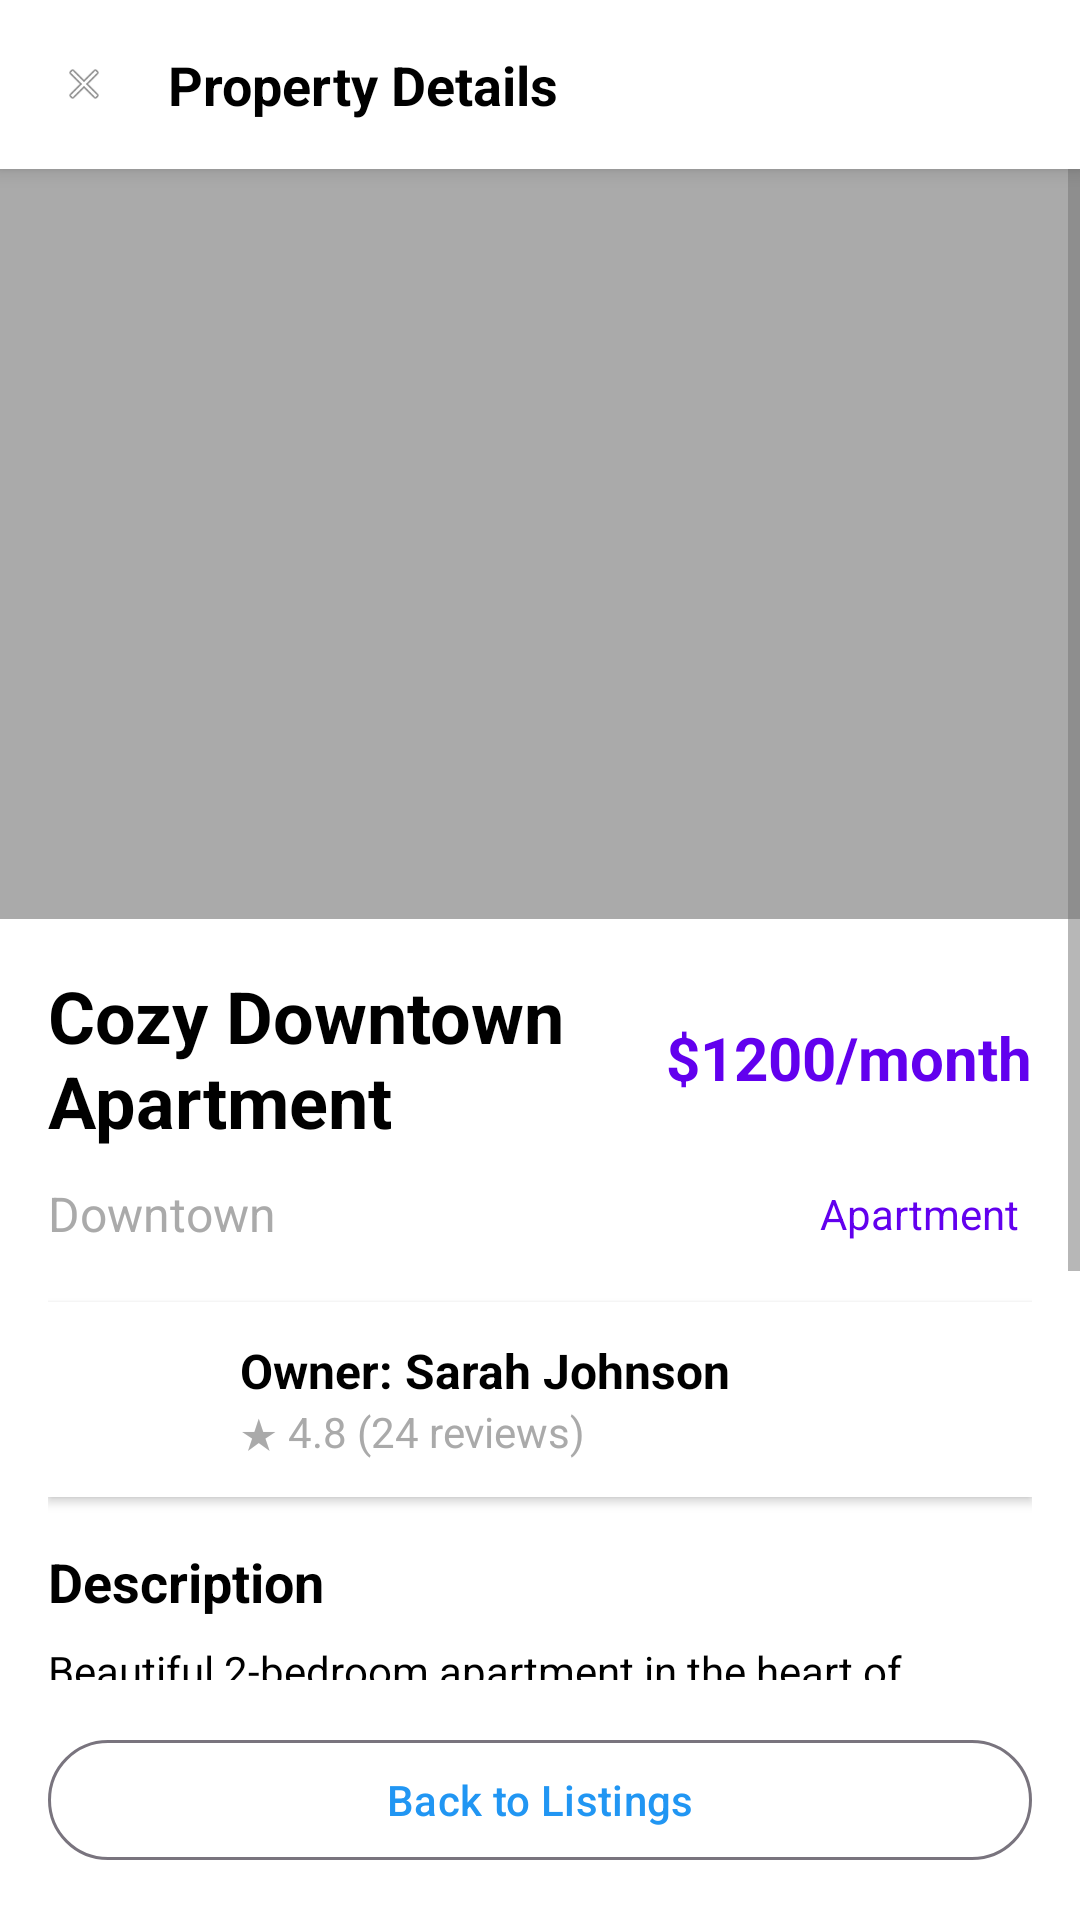

This screen was rendered from an Android layout file. Write that file and the resources it references.
<!-- AndroidManifest.xml: application theme Theme.RentATech -->
<!-- res/layout/activity_listing_details.xml -->
<?xml version="1.0" encoding="utf-8"?>
<LinearLayout xmlns:android="http://schemas.android.com/apk/res/android"
    xmlns:app="http://schemas.android.com/apk/res-auto"
    android:layout_width="match_parent"
    android:layout_height="match_parent"
    android:orientation="vertical"
    android:background="@color/white">

    
    <LinearLayout
        android:layout_width="match_parent"
        android:layout_height="wrap_content"
        android:orientation="horizontal"
        android:padding="16dp"
        android:gravity="center_vertical"
        android:background="@color/white"
        android:elevation="4dp">

        <ImageView
            android:id="@+id/iv_back"
            android:layout_width="24dp"
            android:layout_height="24dp"
            android:src="@android:drawable/ic_menu_close_clear_cancel"
            android:background="?attr/selectableItemBackgroundBorderless"
            android:padding="4dp" />

        <TextView
            android:layout_width="0dp"
            android:layout_height="wrap_content"
            android:layout_weight="1"
            android:text="Property Details"
            android:textSize="18sp"
            android:textStyle="bold"
            android:textColor="@color/black"
            android:layout_marginStart="16dp" />

    </LinearLayout>

    <ScrollView
        android:layout_width="match_parent"
        android:layout_height="0dp"
        android:layout_weight="1">

        <LinearLayout
            android:layout_width="match_parent"
            android:layout_height="wrap_content"
            android:orientation="vertical">

            
            <FrameLayout
                android:layout_width="match_parent"
                android:layout_height="250dp"
                android:background="@android:color/darker_gray">

                <androidx.viewpager2.widget.ViewPager2
                    android:id="@+id/view_pager"
                    android:layout_width="match_parent"
                    android:layout_height="match_parent" />

                <com.google.android.material.tabs.TabLayout
                    android:id="@+id/tab_layout"
                    android:layout_width="wrap_content"
                    android:layout_height="wrap_content"
                    android:layout_gravity="bottom|center"
                    android:layout_marginBottom="16dp"
                    app:tabBackground="@drawable/circle_background"
                    app:tabGravity="center"
                    app:tabIndicatorHeight="0dp" />

            </FrameLayout>

            
            <LinearLayout
                android:layout_width="match_parent"
                android:layout_height="wrap_content"
                android:orientation="vertical"
                android:padding="16dp">

                
                <LinearLayout
                    android:layout_width="match_parent"
                    android:layout_height="wrap_content"
                    android:orientation="horizontal"
                    android:gravity="center_vertical"
                    android:layout_marginBottom="8dp">

                    <TextView
                        android:id="@+id/tv_title"
                        android:layout_width="0dp"
                        android:layout_height="wrap_content"
                        android:layout_weight="1"
                        android:text="Cozy Downtown Apartment"
                        android:textSize="24sp"
                        android:textStyle="bold"
                        android:textColor="@color/black" />

                    <TextView
                        android:id="@+id/tv_price"
                        android:layout_width="wrap_content"
                        android:layout_height="wrap_content"
                        android:text="$1200/month"
                        android:textSize="20sp"
                        android:textStyle="bold"
                        android:textColor="@color/design_default_color_primary" />

                </LinearLayout>

                
                <LinearLayout
                    android:layout_width="match_parent"
                    android:layout_height="wrap_content"
                    android:orientation="horizontal"
                    android:gravity="center_vertical"
                    android:layout_marginBottom="16dp">

                    <TextView
                        android:id="@+id/tv_location"
                        android:layout_width="0dp"
                        android:layout_height="wrap_content"
                        android:layout_weight="1"
                        android:text="Downtown"
                        android:textSize="16sp"
                        android:textColor="@android:color/darker_gray" />

                    <TextView
                        android:id="@+id/tv_property_type"
                        android:layout_width="wrap_content"
                        android:layout_height="wrap_content"
                        android:text="Apartment"
                        android:textSize="14sp"
                        android:textColor="@color/design_default_color_primary"
                        android:background="@drawable/circle_background"
                        android:padding="4dp"
                        android:paddingHorizontal="8dp" />

                </LinearLayout>

                
                <LinearLayout
                    android:layout_width="match_parent"
                    android:layout_height="wrap_content"
                    android:orientation="horizontal"
                    android:gravity="center_vertical"
                    android:layout_marginBottom="16dp"
                    android:background="@android:color/white"
                    android:padding="12dp"
                    android:elevation="2dp">

                    <ImageView
                        android:layout_width="40dp"
                        android:layout_height="40dp"
                        android:src="@android:drawable/ic_menu_myplaces"
                        android:background="@drawable/circle_background"
                        android:padding="8dp"
                        android:tint="@color/white" />

                    <LinearLayout
                        android:layout_width="0dp"
                        android:layout_height="wrap_content"
                        android:layout_weight="1"
                        android:orientation="vertical"
                        android:layout_marginStart="12dp">

                        <TextView
                            android:id="@+id/tv_owner_name"
                            android:layout_width="wrap_content"
                            android:layout_height="wrap_content"
                            android:text="Owner: Sarah Johnson"
                            android:textSize="16sp"
                            android:textStyle="bold"
                            android:textColor="@color/black" />

                        <TextView
                            android:id="@+id/tv_owner_rating"
                            android:layout_width="wrap_content"
                            android:layout_height="wrap_content"
                            android:text="★ 4.8 (24 reviews)"
                            android:textSize="14sp"
                            android:textColor="@android:color/darker_gray" />

                    </LinearLayout>

                </LinearLayout>

                
                <TextView
                    android:layout_width="match_parent"
                    android:layout_height="wrap_content"
                    android:text="Description"
                    android:textSize="18sp"
                    android:textStyle="bold"
                    android:textColor="@color/black"
                    android:layout_marginBottom="8dp" />

                <TextView
                    android:id="@+id/tv_description"
                    android:layout_width="match_parent"
                    android:layout_height="wrap_content"
                    android:text="Beautiful 2-bedroom apartment in the heart of downtown..."
                    android:textSize="14sp"
                    android:textColor="@color/black"
                    android:lineSpacingExtra="4dp"
                    android:layout_marginBottom="24dp" />

                
                <LinearLayout
                    android:layout_width="match_parent"
                    android:layout_height="wrap_content"
                    android:orientation="horizontal"
                    android:layout_marginBottom="16dp">

                    <com.google.android.material.button.MaterialButton
                        android:id="@+id/btn_book_now"
                        android:layout_width="0dp"
                        android:layout_height="56dp"
                        android:layout_weight="1"
                        android:text="Book Now"
                        android:textSize="16sp"
                        android:textStyle="bold"
                        app:cornerRadius="28dp"
                        android:layout_marginEnd="8dp" />

                    <com.google.android.material.button.MaterialButton
                        android:id="@+id/btn_contact_owner"
                        android:layout_width="0dp"
                        android:layout_height="56dp"
                        android:layout_weight="1"
                        android:text="Contact"
                        android:textSize="16sp"
                        android:textStyle="bold"
                        style="@style/Widget.Material3.Button.OutlinedButton"
                        app:cornerRadius="28dp"
                        android:layout_marginStart="8dp" />

                </LinearLayout>

                
                <com.google.android.material.button.MaterialButton
                    android:id="@+id/btn_write_review"
                    android:layout_width="match_parent"
                    android:layout_height="48dp"
                    android:text="Write a Review"
                    android:textSize="14sp"
                    app:icon="@android:drawable/ic_menu_edit"
                    app:iconGravity="textStart"
                    style="@style/Widget.Material3.Button.OutlinedButton"
                    app:cornerRadius="24dp" />

            </LinearLayout>

        </LinearLayout>

    </ScrollView>

    
    <com.google.android.material.button.MaterialButton
        android:id="@+id/btn_back"
        android:layout_width="match_parent"
        android:layout_height="48dp"
        android:text="Back to Listings"
        android:textSize="14sp"
        style="@style/Widget.Material3.Button.OutlinedButton"
        android:layout_margin="16dp" />

</LinearLayout>
<!-- resources referenced by this layout -->
<resources>
  <color name="black">#FF000000</color>
  <color name="white">#FFFFFFFF</color>
  <!-- drawable circle_background (drawable) -->
  <?xml version="1.0" encoding="utf-8"?>
  <shape xmlns:android="http://schemas.android.com/apk/res/android"
      android:shape="oval">
      <solid android:color="@color/input_background" />
  </shape>
  <style name="Theme.RentATech" parent="Base.Theme.RentATech" />
  <style name="Base.Theme.RentATech" parent="Theme.Material3.DayNight.NoActionBar">
          
          <item name="colorPrimary">@color/primary_blue</item>
          <item name="colorPrimaryVariant">@color/primary_blue_dark</item>
          <item name="colorOnPrimary">@color/white</item>
          <item name="colorSecondary">@color/accent_orange</item>
          <item name="colorSecondaryVariant">@color/accent_green</item>
          <item name="colorOnSecondary">@color/white</item>
          <item name="android:colorBackground">@color/theme_background</item>
          <item name="colorOnBackground">@color/theme_text_primary</item>
          <item name="colorSurface">@color/theme_card_background</item>
          <item name="colorOnSurface">@color/theme_text_primary</item>
          <item name="android:textColorPrimary">@color/theme_text_primary</item>
          <item name="android:textColorSecondary">@color/theme_text_secondary</item>
          
          
          <item name="actionMenuTextColor">@color/theme_text_primary</item>
          <item name="android:actionMenuTextColor">@color/theme_text_primary</item>
      </style>
  <color name="primary_blue">#2196F3</color>
  <color name="primary_blue_dark">#1976D2</color>
  <color name="accent_orange">#FF9800</color>
  <color name="accent_green">#4CAF50</color>
  <color name="theme_background">@color/background_light</color>
  <color name="theme_text_primary">@color/text_primary</color>
  <color name="theme_card_background">@color/card_background</color>
  <color name="theme_text_secondary">@color/text_secondary</color>
  <color name="background_light">#FAFAFA</color>
  <color name="text_primary">#212121</color>
  <color name="card_background">#FFFFFF</color>
  <color name="text_secondary">#757575</color>
</resources>
